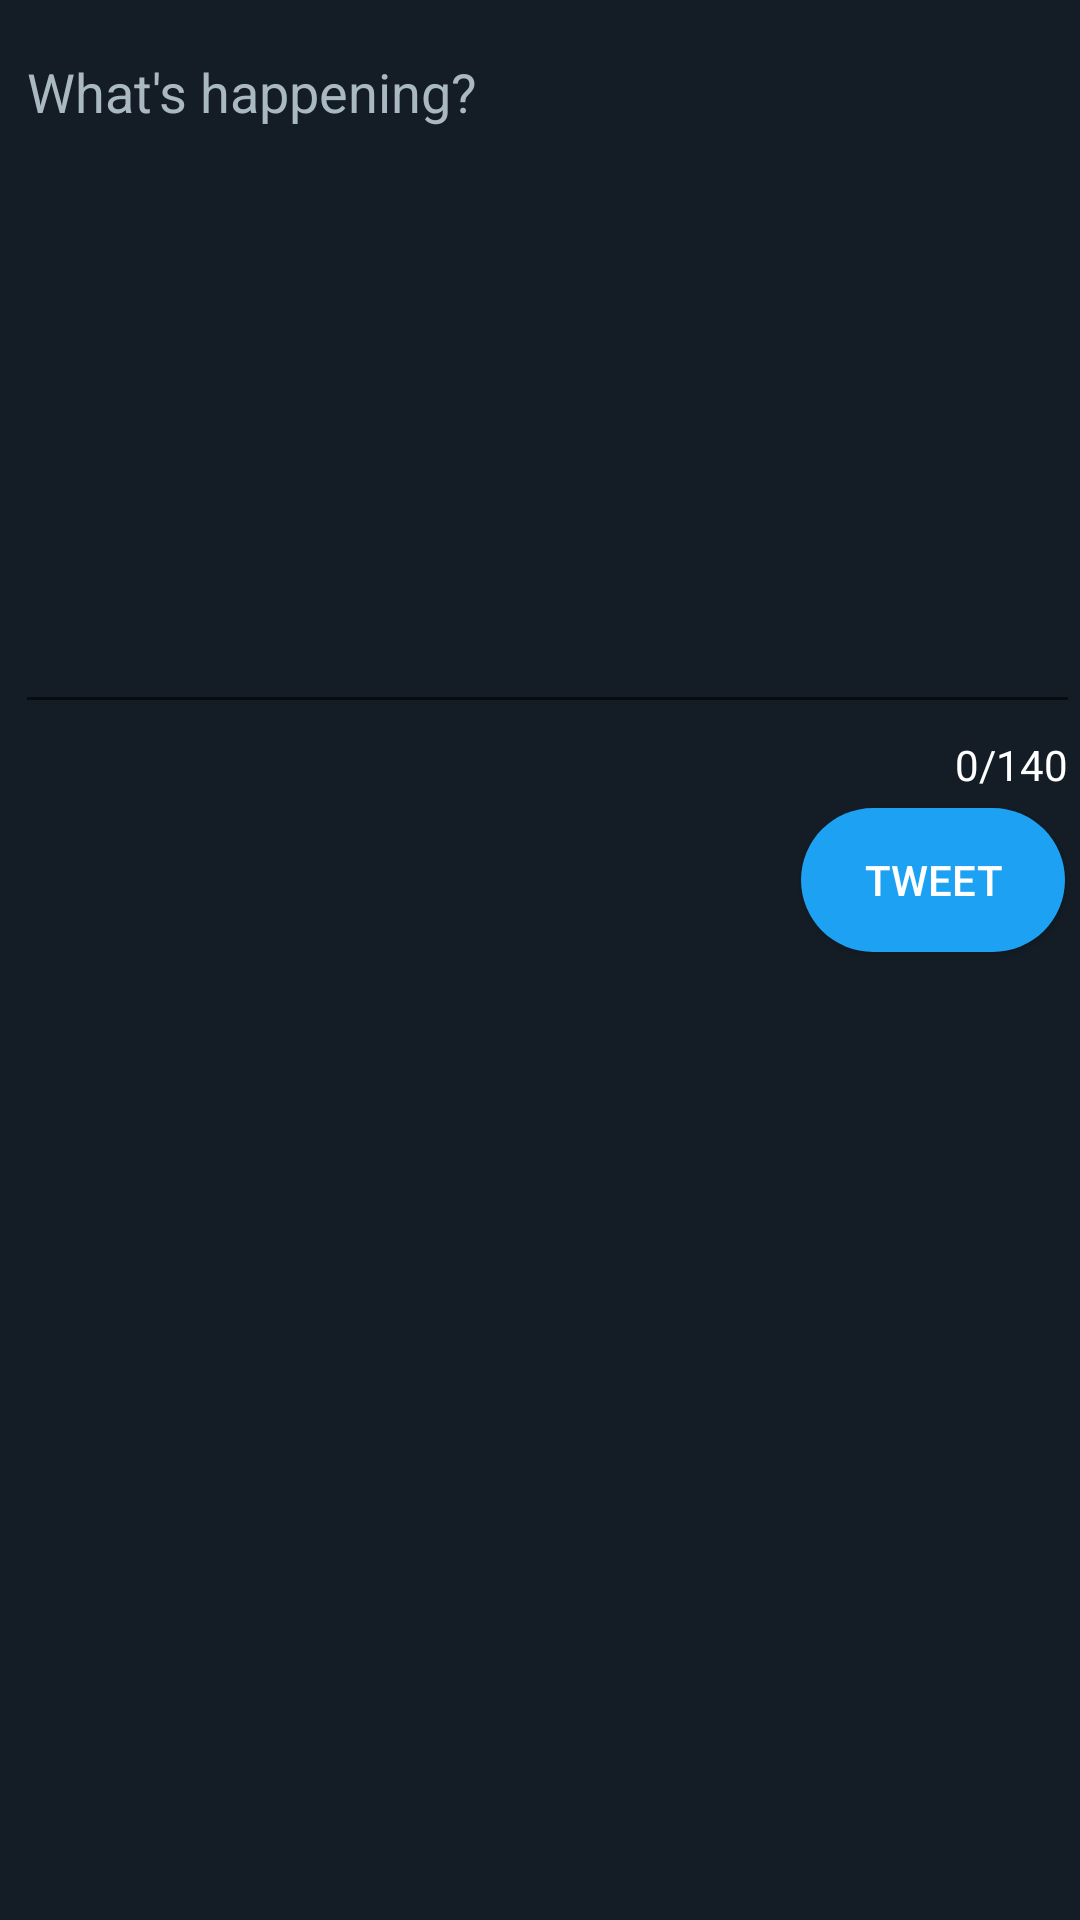

Produce the Android XML layout that renders to this screen, including the resource entries it uses.
<!-- AndroidManifest.xml: application theme AppTheme -->
<!-- res/layout/activity_compose.xml -->
<?xml version="1.0" encoding="utf-8"?>
<RelativeLayout xmlns:android="http://schemas.android.com/apk/res/android"
    xmlns:app="http://schemas.android.com/apk/res-auto"
    xmlns:tools="http://schemas.android.com/tools"
    android:id="@+id/composeLayout"
    android:layout_width="match_parent"
    android:layout_height="match_parent"
    tools:context=".ComposeActivity"
    android:background="@color/twitter_dark">

    <com.google.android.material.textfield.TextInputLayout
        android:id="@+id/counter"
        android:layout_width="match_parent"
        android:layout_height="wrap_content"
        app:counterEnabled="true"
        app:counterMaxLength="140"
        android:textColorHint="@color/inline_action"
        app:counterTextAppearance="@style/CounterStyle">

        <EditText
            android:id="@+id/etCompose"
            android:layout_width="match_parent"
            android:layout_height="wrap_content"
            android:layout_alignParentStart="true"
            android:layout_alignParentTop="true"
            android:layout_marginStart="5dp"
            android:layout_marginTop="5dp"
            android:ems="10"
            android:gravity="start|top"
            android:hint="@string/what_s_happening"
            android:inputType="textMultiLine"
            android:minLines="10"
            android:textColor="@android:color/white"
            android:textColorHint="@color/inline_action" />


    </com.google.android.material.textfield.TextInputLayout>
    <Button
        android:id="@+id/btnTweet"
        android:layout_width="wrap_content"
        android:layout_height="wrap_content"
        android:layout_below="@+id/counter"
        android:layout_alignParentEnd="true"
        android:layout_marginTop="5dp"
        android:layout_marginEnd="5dp"
        android:text="@string/tweet"
        android:background="@drawable/button_background"
        android:textColor="@android:color/white"/>

</RelativeLayout>
<!-- resources referenced by this layout -->
<resources>
  <color name="inline_action">@color/medium_gray</color>
  <color name="twitter_dark">#141d26</color>
  <!-- drawable button_background (drawable) -->
  <?xml version="1.0" encoding="utf-8"?>
  <shape xmlns:android="http://schemas.android.com/apk/res/android"
      android:shape="rectangle">
      <solid android:color="@color/twitter_blue" />
      <corners android:radius="100dp" />
  </shape>
  <string name="tweet">Tweet</string>
  <string name="what_s_happening">What\'s happening?</string>
  <style name="CounterStyle" parent="TextAppearance.AppCompat.Small">
          <item name="android:textColor">@android:color/white</item>
          
      </style>
  <style name="AppTheme" parent="AppBaseTheme">
          
          <item name="colorPrimary">@color/twitter_dark</item>
  
  
          <item name="android:textColorPrimary">@android:color/white</item>
          <item name="windowActionBar">true</item>
          <item name="windowNoTitle">false</item>
          <item name="android:actionBarStyle">@style/AppTheme.ActionBar</item>
  
  
      </style>
  <color name="medium_gray">#ffaab8c2</color>
  <color name="twitter_blue">#ff1da1f2</color>
  <style name="AppBaseTheme" parent="Theme.AppCompat.Light">
          
      </style>
  <style name="AppTheme.ActionBar" parent="android:Widget.ActionBar">
          <item name="android:background">@drawable/background</item>
      </style>
  <!-- drawable background (drawable) -->
  <?xml version="1.0" encoding="utf-8"?>
  <layer-list
      xmlns:android="http://schemas.android.com/apk/res/android">
      <item>
          <shape android:shape="rectangle">
              <solid android:color="#ffaab8c2" />
          </shape>
      </item>
      <item android:bottom="5dp">
          <shape android:shape="rectangle">
              <solid android:color="#141d26" />
          </shape>
      </item>
  </layer-list>
</resources>
